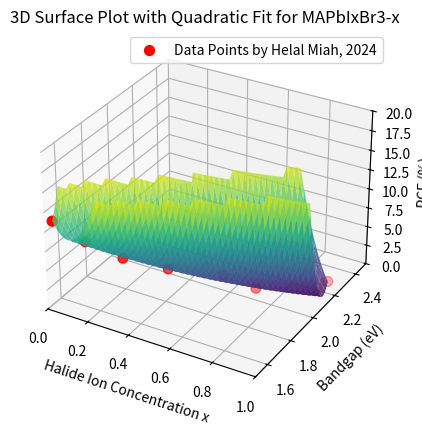

Here is the Python script that generated this plot:
import matplotlib.pyplot as plt
from mpl_toolkits.mplot3d import Axes3D
from matplotlib import cm
import numpy as np
from scipy.optimize import curve_fit

# Data
x = np.array([0, 0.12, 0.26, 0.42, 0.59, 0.72, 0.95])
PCE = np.array([10.64, 8.13, 6.13, 4.63, 2.80, 1.39, 1.03])
bandgap = np.array([1.56, 1.62, 1.69, 1.79, 1.96, 2.01, 2.23])

# Manually scale the data
x_mean, x_std = x.mean(), x.std()
bandgap_mean, bandgap_std = bandgap.mean(), bandgap.std()

scaled_x = (x - x_mean) / x_std
scaled_bandgap = (bandgap - bandgap_mean) / bandgap_std

# Fit Functions
def quadratic_model(X, a, b, c, d, e, f):
    x, y = X
    return a*x**2 + b*y**2 + c*x*y + d*x + e*y + f

# Fit model
params, _ = curve_fit(quadratic_model, (scaled_x, scaled_bandgap), PCE)

# Generate mesh grid for plotting
X_grid, Y_grid = np.meshgrid(np.linspace(min(scaled_x), max(scaled_x), 100), np.linspace(min(scaled_bandgap), max(scaled_bandgap), 100))
Z_grid = quadratic_model((X_grid.ravel(), Y_grid.ravel()), *params).reshape(X_grid.shape)

# Set values exceeding 15 to NaN
Z_grid[Z_grid > 15] = np.nan

# Inverse transform the grid for plotting
plot_x = X_grid * x_std + x_mean
plot_y = Y_grid * bandgap_std + bandgap_mean

# Plotting
fig = plt.figure()
ax = fig.add_subplot(111, projection='3d')

# Surface plot with truncated Z-values
surf = ax.plot_surface(plot_x, plot_y, Z_grid, cmap=cm.viridis, alpha=0.8)

# Scatter plot for original data points
sc = ax.scatter(x, bandgap, PCE, color='red', label='Data Points by Helal Miah, 2024', s=50)

# Setting axis ranges
ax.set_xlim([0, 1])
ax.set_ylim([1.5, 2.5])
ax.set_zlim([0, 20])

# Labels
ax.set_xlabel('Halide Ion Concentration x')
ax.set_ylabel('Bandgap (eV)')
ax.set_zlabel('PCE (%)')

# Color bar and legend
# delete the colourbar to shrink the photo cbar = fig.colorbar(surf, shrink=0.5, aspect=5)
#cbar.set_label('PCE (%)')
ax.legend()

plt.title('3D Surface Plot with Quadratic Fit for MAPbIxBr3-x')
plt.show()

# Debug: print fitted parameters
print("Fitted parameters:", params)